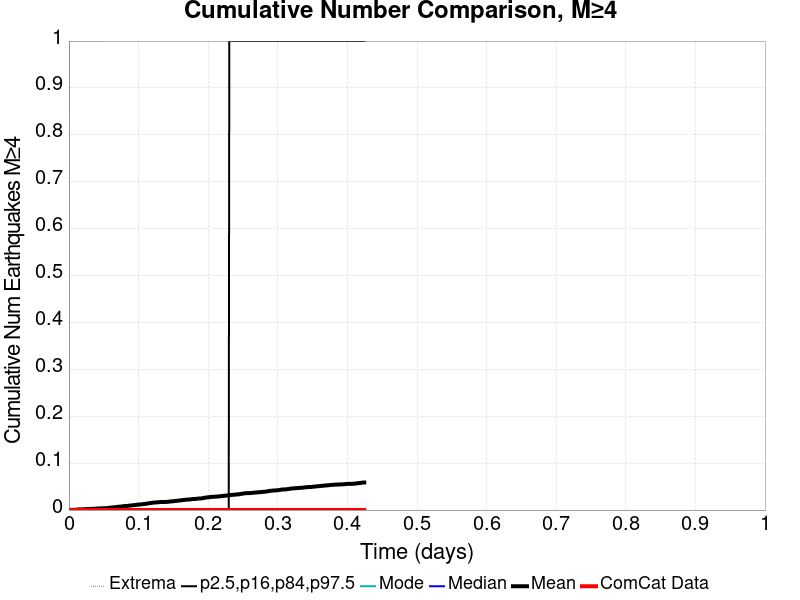

Data behind this chart, as committed beside it:
Time (days), ComCat Data, Simulation Mean, Simulation Median, Simulation Mode, Simulation Minimum, Simulation Maximum, 2.5 %-ile, 16 %-ile, 84 %-ile, 97.5 %-ile
0.0, 0.0, 0.0, 0.0, 0.0, 0.0, 0.0, 0.0, 0.0, 0.0, 0.0
8.5019803E-4, 0.0, 1.0E-4, 0.0, 0.0, 0.0, 1.0, 0.0, 0.0, 0.0, 0.0
0.0017, 0.0, 3.0E-4, 0.0, 0.0, 0.0, 1.0, 0.0, 0.0, 0.0, 0.0
0.002551, 0.0, 3.0E-4, 0.0, 0.0, 0.0, 1.0, 0.0, 0.0, 0.0, 0.0
0.003401, 0.0, 3.0E-4, 0.0, 0.0, 0.0, 1.0, 0.0, 0.0, 0.0, 0.0
0.004251, 0.0, 3.0E-4, 0.0, 0.0, 0.0, 1.0, 0.0, 0.0, 0.0, 0.0
0.005101, 0.0, 4.0E-4, 0.0, 0.0, 0.0, 1.0, 0.0, 0.0, 0.0, 0.0
0.005951, 0.0, 5.0E-4, 0.0, 0.0, 0.0, 1.0, 0.0, 0.0, 0.0, 0.0
0.006802, 0.0, 5.0E-4, 0.0, 0.0, 0.0, 1.0, 0.0, 0.0, 0.0, 0.0
0.007652, 0.0, 6.0E-4, 0.0, 0.0, 0.0, 1.0, 0.0, 0.0, 0.0, 0.0
0.008502, 0.0, 7.0E-4, 0.0, 0.0, 0.0, 1.0, 0.0, 0.0, 0.0, 0.0
0.009352, 0.0, 7.0E-4, 0.0, 0.0, 0.0, 1.0, 0.0, 0.0, 0.0, 0.0
0.0102, 0.0, 7.0E-4, 0.0, 0.0, 0.0, 1.0, 0.0, 0.0, 0.0, 0.0
0.01105, 0.0, 8.0E-4, 0.0, 0.0, 0.0, 1.0, 0.0, 0.0, 0.0, 0.0
0.0119, 0.0, 9.0E-4, 0.0, 0.0, 0.0, 1.0, 0.0, 0.0, 0.0, 0.0
0.01275, 0.0, 0.0012, 0.0, 0.0, 0.0, 1.0, 0.0, 0.0, 0.0, 0.0
0.0136, 0.0, 0.0014, 0.0, 0.0, 0.0, 1.0, 0.0, 0.0, 0.0, 0.0
0.01445, 0.0, 0.0015, 0.0, 0.0, 0.0, 1.0, 0.0, 0.0, 0.0, 0.0
0.0153, 0.0, 0.0015, 0.0, 0.0, 0.0, 1.0, 0.0, 0.0, 0.0, 0.0
0.01615, 0.0, 0.0015, 0.0, 0.0, 0.0, 1.0, 0.0, 0.0, 0.0, 0.0
0.017, 0.0, 0.0015, 0.0, 0.0, 0.0, 1.0, 0.0, 0.0, 0.0, 0.0
0.01785, 0.0, 0.0015, 0.0, 0.0, 0.0, 1.0, 0.0, 0.0, 0.0, 0.0
0.0187, 0.0, 0.0015, 0.0, 0.0, 0.0, 1.0, 0.0, 0.0, 0.0, 0.0
0.01955, 0.0, 0.0016, 0.0, 0.0, 0.0, 1.0, 0.0, 0.0, 0.0, 0.0
0.0204, 0.0, 0.0016, 0.0, 0.0, 0.0, 1.0, 0.0, 0.0, 0.0, 0.0
0.02125, 0.0, 0.0018, 0.0, 0.0, 0.0, 1.0, 0.0, 0.0, 0.0, 0.0
0.02211, 0.0, 0.0019, 0.0, 0.0, 0.0, 1.0, 0.0, 0.0, 0.0, 0.0
0.02296, 0.0, 0.002, 0.0, 0.0, 0.0, 1.0, 0.0, 0.0, 0.0, 0.0
0.02381, 0.0, 0.002, 0.0, 0.0, 0.0, 1.0, 0.0, 0.0, 0.0, 0.0
0.02466, 0.0, 0.0021, 0.0, 0.0, 0.0, 1.0, 0.0, 0.0, 0.0, 0.0
0.02551, 0.0, 0.0021, 0.0, 0.0, 0.0, 1.0, 0.0, 0.0, 0.0, 0.0
0.02636, 0.0, 0.0021, 0.0, 0.0, 0.0, 1.0, 0.0, 0.0, 0.0, 0.0
0.02721, 0.0, 0.0023, 0.0, 0.0, 0.0, 1.0, 0.0, 0.0, 0.0, 0.0
0.02806, 0.0, 0.0023, 0.0, 0.0, 0.0, 1.0, 0.0, 0.0, 0.0, 0.0
0.02891, 0.0, 0.0023, 0.0, 0.0, 0.0, 1.0, 0.0, 0.0, 0.0, 0.0
0.02976, 0.0, 0.0023, 0.0, 0.0, 0.0, 1.0, 0.0, 0.0, 0.0, 0.0
0.03061, 0.0, 0.0023, 0.0, 0.0, 0.0, 1.0, 0.0, 0.0, 0.0, 0.0
0.03146, 0.0, 0.0024, 0.0, 0.0, 0.0, 1.0, 0.0, 0.0, 0.0, 0.0
0.03231, 0.0, 0.0025, 0.0, 0.0, 0.0, 1.0, 0.0, 0.0, 0.0, 0.0
0.03316, 0.0, 0.0025, 0.0, 0.0, 0.0, 1.0, 0.0, 0.0, 0.0, 0.0
0.03401, 0.0, 0.0025, 0.0, 0.0, 0.0, 1.0, 0.0, 0.0, 0.0, 0.0
0.03486, 0.0, 0.0026, 0.0, 0.0, 0.0, 1.0, 0.0, 0.0, 0.0, 0.0
0.03571, 0.0, 0.0027, 0.0, 0.0, 0.0, 1.0, 0.0, 0.0, 0.0, 0.0
0.03656, 0.0, 0.0027, 0.0, 0.0, 0.0, 1.0, 0.0, 0.0, 0.0, 0.0
0.03741, 0.0, 0.0028, 0.0, 0.0, 0.0, 1.0, 0.0, 0.0, 0.0, 0.0
0.03826, 0.0, 0.0028, 0.0, 0.0, 0.0, 1.0, 0.0, 0.0, 0.0, 0.0
0.03911, 0.0, 0.0031, 0.0, 0.0, 0.0, 1.0, 0.0, 0.0, 0.0, 0.0
0.03996, 0.0, 0.0032, 0.0, 0.0, 0.0, 1.0, 0.0, 0.0, 0.0, 0.0
0.04081, 0.0, 0.0032, 0.0, 0.0, 0.0, 1.0, 0.0, 0.0, 0.0, 0.0
0.04166, 0.0, 0.0033, 0.0, 0.0, 0.0, 1.0, 0.0, 0.0, 0.0, 0.0
0.04251, 0.0, 0.0033, 0.0, 0.0, 0.0, 1.0, 0.0, 0.0, 0.0, 0.0
0.04336, 0.0, 0.0035, 0.0, 0.0, 0.0, 1.0, 0.0, 0.0, 0.0, 0.0
0.04421, 0.0, 0.0035, 0.0, 0.0, 0.0, 1.0, 0.0, 0.0, 0.0, 0.0
0.04506, 0.0, 0.0036, 0.0, 0.0, 0.0, 1.0, 0.0, 0.0, 0.0, 0.0
0.04591, 0.0, 0.0037, 0.0, 0.0, 0.0, 1.0, 0.0, 0.0, 0.0, 0.0
0.04676, 0.0, 0.0037, 0.0, 0.0, 0.0, 1.0, 0.0, 0.0, 0.0, 0.0
0.04761, 0.0, 0.0037, 0.0, 0.0, 0.0, 1.0, 0.0, 0.0, 0.0, 0.0
0.04846, 0.0, 0.0039, 0.0, 0.0, 0.0, 1.0, 0.0, 0.0, 0.0, 0.0
0.04931, 0.0, 0.0039, 0.0, 0.0, 0.0, 1.0, 0.0, 0.0, 0.0, 0.0
0.05016, 0.0, 0.0039, 0.0, 0.0, 0.0, 1.0, 0.0, 0.0, 0.0, 0.0
... 440 more rows
